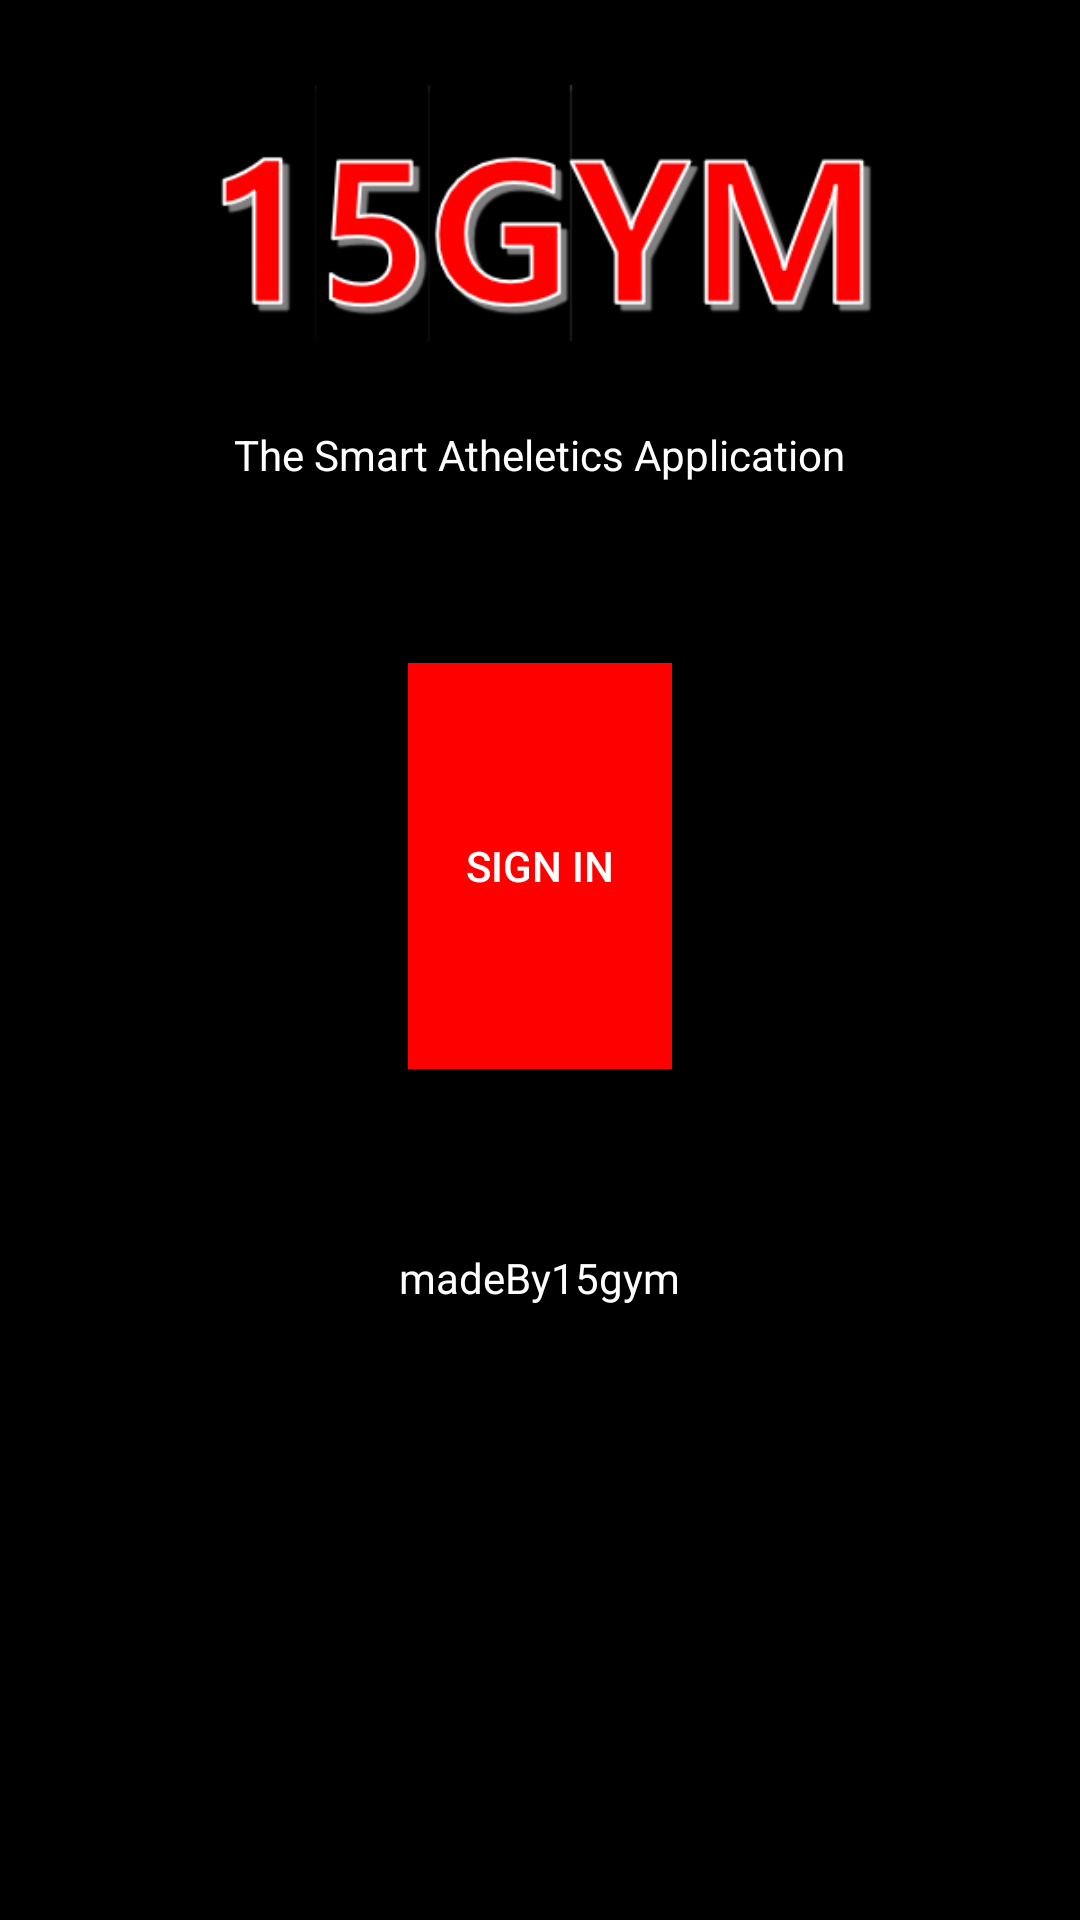

This screen was rendered from an Android layout file. Write that file and the resources it references.
<!-- AndroidManifest.xml: application theme AppTheme -->
<!-- res/layout/activity_main.xml -->
<?xml version="1.0" encoding="utf-8"?>

<LinearLayout xmlns:android="http://schemas.android.com/apk/res/android"
    xmlns:app="http://schemas.android.com/apk/res-auto"
    xmlns:tools="http://schemas.android.com/tools"
    android:layout_width="match_parent"
    android:layout_height="match_parent"
    android:background="#000000"
    android:orientation="vertical"
    android:weightSum="1">

    <ImageView
        android:id="@+id/Logo"
        android:layout_width="223dp"
        android:layout_height="wrap_content"
        android:layout_gravity="center"
        app:srcCompat="@drawable/logo" />

    <TextView
        android:id="@+id/textView2"
        android:layout_width="wrap_content"
        android:layout_height="wrap_content"
        android:layout_gravity="center"
        android:text="The Smart Atheletics Application"
        android:textColor="#FFFFFF" />

    <Button
        android:id="@+id/LoginButton"
        android:layout_width="wrap_content"
        android:layout_height="wrap_content"
        android:layout_weight="0.3"
        android:background="#FF0000"
        android:onClick="onLoginButtonClicked"
        android:text="Sign In"
        android:layout_gravity="center"
        android:textColor="#FFFFFF"
        android:layout_marginTop="60dp"/>

    <TextView
        android:id="@+id/textView"
        android:layout_width="wrap_content"
        android:layout_height="wrap_content"
        android:layout_gravity="center"
        android:text="madeBy15gym"
        android:textColor="#FFFFFF"
        android:layout_marginTop="60dp"/>

</LinearLayout>
<!-- resources referenced by this layout -->
<resources>
  <!-- drawable logo: png bitmap (drawable, 14217 bytes) -->
  <style name="AppTheme" parent="Theme.AppCompat.Light.DarkActionBar">
          
          <item name="colorPrimary">@color/colorPrimary</item>
          <item name="colorPrimaryDark">@color/colorPrimaryDark</item>
          <item name="colorAccent">@color/colorAccent</item>
      </style>
  <color name="colorPrimary">#000000</color>
  <color name="colorPrimaryDark">#000000</color>
  <color name="colorAccent">#FF4081</color>
</resources>
